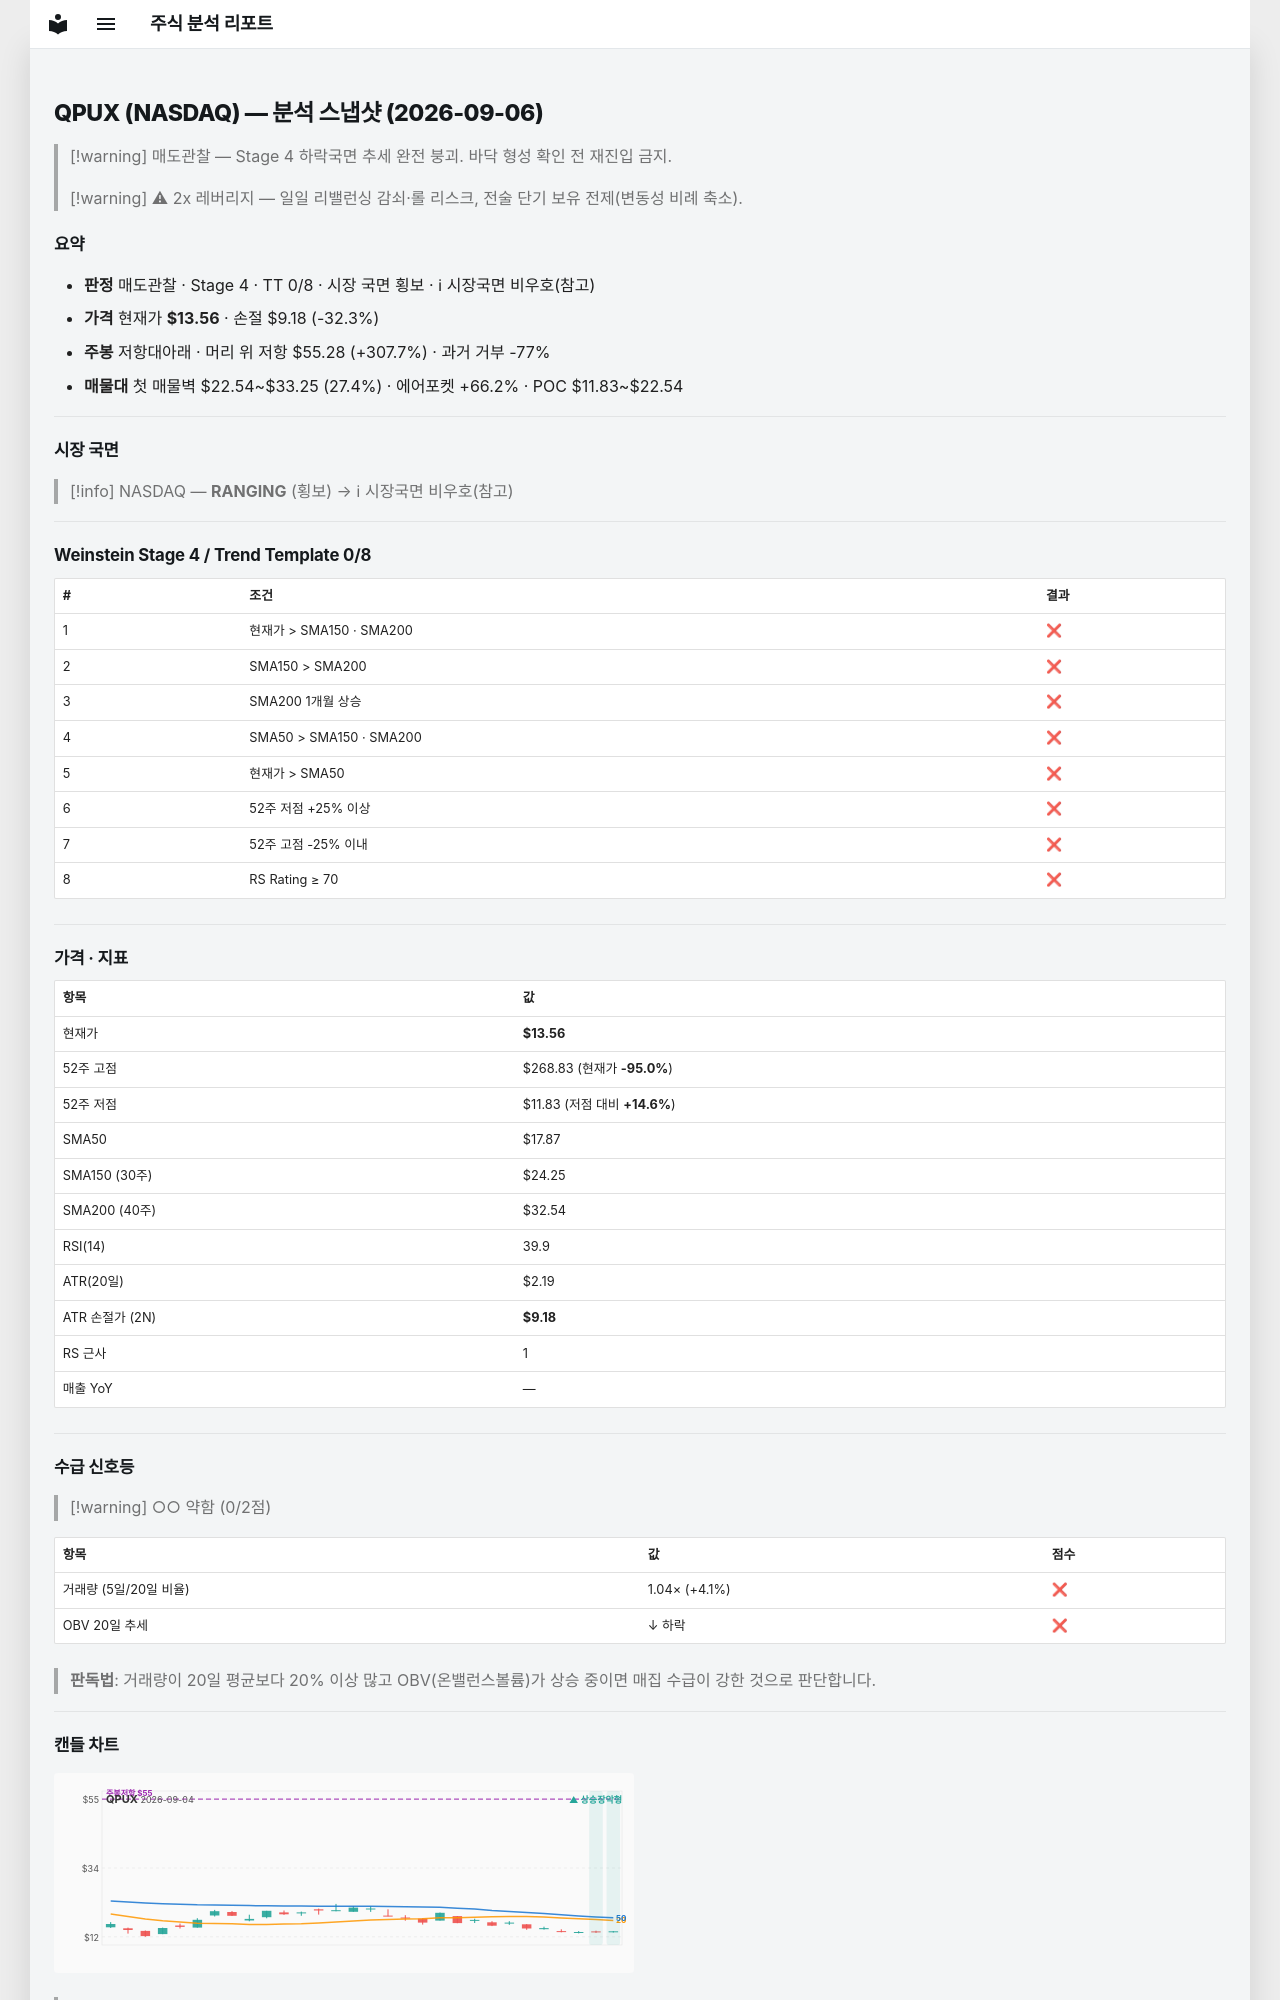

repository: soloandco/stock-reports · page: snapshots/QPUX-2026-09-06/index.html · generator: mkdocs

---
type: analysis-snapshot
title: QPUX 분석 스냅샷
ticker: QPUX
market: NASDAQ
created: 2026-09-06
updated: 2026-09-06
bar-date: 2026-09-04
verdict: 매도관찰
real-rr: 9.54
sma50-gap-pct: -24.1
weekly-position: 저항대아래
weekly-overhead-price: 55.28
weekly-overhead-pct: 307.7
stage: 4
trend-template-score: 0
price: 13.5600004196167
stop-price: 9.184697307040722
market-regime: RANGING
supply-demand-score: 0/2
supply-demand-label: 약함
status: tracking
tags:
  - stock-agent
  - watchlist
  - QPUX
  - analysis
related:
  - "[[analysis-template]]"
---

# QPUX (NASDAQ) — 분석 스냅샷 (2026-09-06)

> [!warning] 매도관찰 — Stage 4 하락국면
> 추세 완전 붕괴. 바닥 형성 확인 전 재진입 금지.

> [!warning] ⚠ 2x 레버리지 — 일일 리밸런싱 감쇠·롤 리스크, 전술 단기 보유 전제(변동성 비례 축소).

## 요약

- **판정** 매도관찰 · Stage 4 · TT 0/8 · 시장 국면 횡보 · ℹ 시장국면 비우호(참고)
- **가격** 현재가 **$13.56** · 손절 $9.18 (-32.3%)
- **주봉** 저항대아래 · 머리 위 저항 $55.28 (+307.7%) · 과거 거부 -77%
- **매물대** 첫 매물벽 $22.54~$33.25 (27.4%) · 에어포켓 +66.2% · POC $11.83~$22.54

---

## 시장 국면

> [!info] NASDAQ — **RANGING** (횡보) → ℹ 시장국면 비우호(참고)

---

## Weinstein Stage 4 / Trend Template 0/8

| # | 조건 | 결과 |
|---|------|------|
| 1 | 현재가 > SMA150 · SMA200 | ❌ |
| 2 | SMA150 > SMA200 | ❌ |
| 3 | SMA200 1개월 상승 | ❌ |
| 4 | SMA50 > SMA150 · SMA200 | ❌ |
| 5 | 현재가 > SMA50 | ❌ |
| 6 | 52주 저점 +25% 이상 | ❌ |
| 7 | 52주 고점 -25% 이내 | ❌ |
| 8 | RS Rating ≥ 70 | ❌ |

---

## 가격 · 지표

| 항목 | 값 |
|------|---|
| 현재가 | **$13.56** |
| 52주 고점 | $268.83 (현재가 **-95.0%**) |
| 52주 저점 | $11.83 (저점 대비 **+14.6%**) |
| SMA50 | $17.87 |
| SMA150 (30주) | $24.25 |
| SMA200 (40주) | $32.54 |
| RSI(14) | 39.9 |
| ATR(20일) | $2.19 |
| ATR 손절가 (2N) | **$9.18** |
| RS 근사 | 1 |
| 매출 YoY | — |

---
## 수급 신호등

> [!warning] ○○ 약함 (0/2점)

| 항목 | 값 | 점수 |
|------|------|------|
| 거래량 (5일/20일 비율) | 1.04× (+4.1%) | ❌ |
| OBV 20일 추세 | ↓ 하락 | ❌ |

> **판독법**: 거래량이 20일 평균보다 20% 이상 많고 OBV(온밸런스볼륨)가 상승 중이면 매집 수급이 강한 것으로 판단합니다.

---
